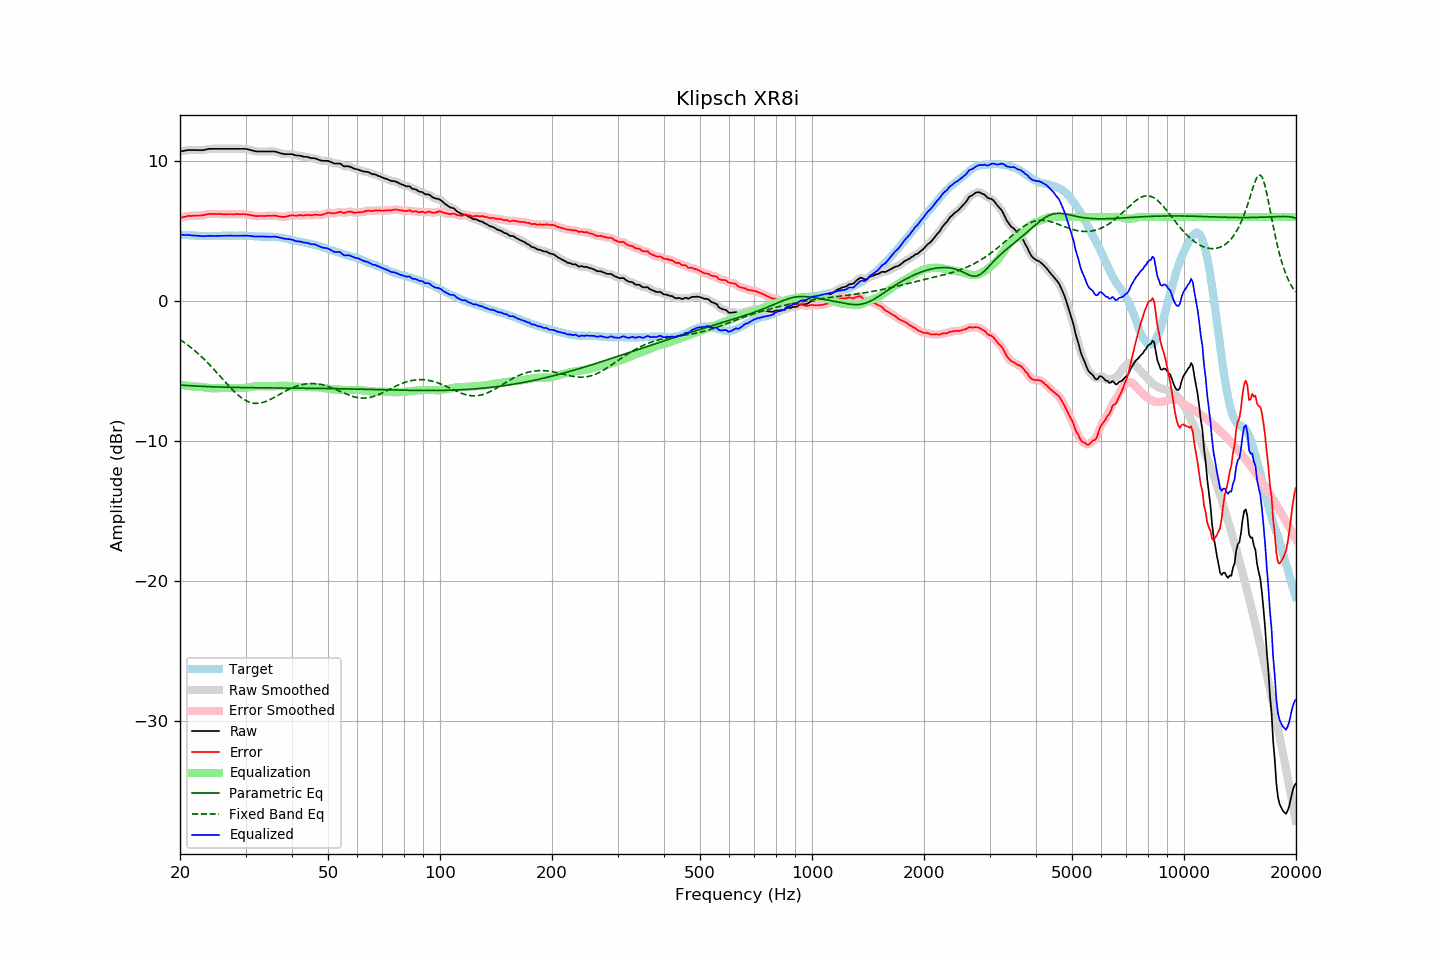

Source data for this figure (header and first rows):
frequency, raw, error, smoothed, error_smoothed, equalization, parametric_eq, fixed_band_eq, equalized_raw, equalized_smoothed, target
20.00, 10.68, 5.93, 10.67, 5.93, -5.94, -5.99, -2.75, 4.74, 4.73, 4.74
20.20, 10.70, 5.96, 10.70, 5.96, -5.97, -6.00, -2.82, 4.73, 4.73, 4.73
20.40, 10.72, 5.99, 10.72, 5.99, -5.99, -6.01, -2.90, 4.72, 4.73, 4.72
20.61, 10.74, 6.01, 10.74, 6.02, -6.02, -6.02, -2.98, 4.72, 4.72, 4.72
20.81, 10.76, 6.05, 10.76, 6.05, -6.04, -6.02, -3.07, 4.72, 4.72, 4.70
21.02, 10.78, 6.07, 10.77, 6.07, -6.06, -6.03, -3.15, 4.72, 4.71, 4.70
21.23, 10.78, 6.09, 10.78, 6.08, -6.07, -6.04, -3.24, 4.70, 4.71, 4.69
21.44, 10.78, 6.08, 10.78, 6.08, -6.09, -6.04, -3.33, 4.69, 4.69, 4.70
21.66, 10.78, 6.09, 10.78, 6.09, -6.09, -6.05, -3.42, 4.68, 4.68, 4.69
21.87, 10.78, 6.10, 10.78, 6.10, -6.10, -6.06, -3.52, 4.68, 4.68, 4.68
22.09, 10.78, 6.11, 10.78, 6.10, -6.10, -6.06, -3.62, 4.68, 4.68, 4.67
22.31, 10.78, 6.11, 10.77, 6.11, -6.10, -6.07, -3.72, 4.67, 4.67, 4.67
22.54, 10.77, 6.11, 10.77, 6.11, -6.11, -6.07, -3.82, 4.65, 4.66, 4.66
22.76, 10.77, 6.11, 10.77, 6.11, -6.12, -6.08, -3.93, 4.64, 4.64, 4.66
22.99, 10.77, 6.12, 10.77, 6.12, -6.14, -6.08, -4.04, 4.63, 4.63, 4.65
23.22, 10.79, 6.15, 10.79, 6.15, -6.16, -6.09, -4.15, 4.63, 4.63, 4.64
23.45, 10.82, 6.17, 10.81, 6.17, -6.17, -6.10, -4.26, 4.65, 4.64, 4.65
23.69, 10.84, 6.20, 10.84, 6.20, -6.18, -6.10, -4.38, 4.65, 4.65, 4.64
23.92, 10.86, 6.22, 10.86, 6.21, -6.20, -6.10, -4.50, 4.66, 4.66, 4.64
24.16, 10.87, 6.22, 10.86, 6.22, -6.21, -6.11, -4.62, 4.66, 4.65, 4.65
24.40, 10.87, 6.21, 10.87, 6.22, -6.22, -6.11, -4.74, 4.65, 4.65, 4.65
24.65, 10.87, 6.21, 10.87, 6.21, -6.22, -6.12, -4.86, 4.65, 4.65, 4.65
24.89, 10.87, 6.21, 10.87, 6.21, -6.22, -6.12, -4.99, 4.65, 4.65, 4.65
25.14, 10.87, 6.21, 10.87, 6.22, -6.22, -6.13, -5.12, 4.65, 4.65, 4.65
25.39, 10.87, 6.22, 10.87, 6.22, -6.21, -6.13, -5.24, 4.65, 4.65, 4.65
25.65, 10.87, 6.22, 10.87, 6.21, -6.21, -6.13, -5.37, 4.66, 4.66, 4.65
25.91, 10.87, 6.21, 10.87, 6.21, -6.21, -6.14, -5.50, 4.66, 4.66, 4.66
26.16, 10.87, 6.20, 10.87, 6.20, -6.21, -6.14, -5.63, 4.66, 4.66, 4.67
26.43, 10.87, 6.20, 10.87, 6.20, -6.20, -6.14, -5.76, 4.66, 4.66, 4.67
26.69, 10.87, 6.20, 10.87, 6.20, -6.20, -6.15, -5.88, 4.67, 4.67, 4.67
26.96, 10.87, 6.20, 10.87, 6.20, -6.20, -6.15, -6.01, 4.67, 4.67, 4.67
27.23, 10.87, 6.20, 10.87, 6.20, -6.20, -6.15, -6.13, 4.67, 4.67, 4.66
27.50, 10.87, 6.20, 10.87, 6.20, -6.20, -6.15, -6.25, 4.67, 4.67, 4.66
27.77, 10.87, 6.19, 10.87, 6.20, -6.20, -6.16, -6.37, 4.67, 4.67, 4.67
28.05, 10.87, 6.20, 10.87, 6.20, -6.20, -6.16, -6.48, 4.66, 4.66, 4.67
28.33, 10.87, 6.21, 10.87, 6.20, -6.20, -6.16, -6.59, 4.66, 4.66, 4.66
28.62, 10.87, 6.21, 10.87, 6.20, -6.21, -6.16, -6.69, 4.66, 4.66, 4.66
28.90, 10.87, 6.20, 10.87, 6.20, -6.21, -6.17, -6.79, 4.66, 4.66, 4.67
29.19, 10.87, 6.20, 10.87, 6.20, -6.20, -6.17, -6.88, 4.66, 4.66, 4.67
29.48, 10.87, 6.20, 10.87, 6.20, -6.20, -6.17, -6.96, 4.67, 4.67, 4.66
29.78, 10.87, 6.20, 10.87, 6.20, -6.19, -6.17, -7.04, 4.67, 4.67, 4.66
30.08, 10.86, 6.19, 10.86, 6.19, -6.18, -6.17, -7.10, 4.67, 4.67, 4.67
30.38, 10.84, 6.18, 10.84, 6.18, -6.17, -6.18, -7.16, 4.67, 4.67, 4.66
30.68, 10.81, 6.16, 10.81, 6.16, -6.15, -6.18, -7.21, 4.66, 4.66, 4.65
30.99, 10.78, 6.13, 10.78, 6.13, -6.13, -6.18, -7.24, 4.65, 4.65, 4.65
31.30, 10.75, 6.11, 10.75, 6.11, -6.11, -6.18, -7.27, 4.63, 4.63, 4.63
31.61, 10.72, 6.08, 10.72, 6.09, -6.10, -6.18, -7.29, 4.62, 4.62, 4.63
31.93, 10.69, 6.07, 10.69, 6.07, -6.08, -6.18, -7.30, 4.60, 4.61, 4.62
32.24, 10.68, 6.06, 10.68, 6.06, -6.07, -6.19, -7.30, 4.60, 4.60, 4.62
32.57, 10.68, 6.07, 10.67, 6.07, -6.07, -6.19, -7.29, 4.61, 4.61, 4.61
32.89, 10.68, 6.07, 10.68, 6.07, -6.07, -6.19, -7.27, 4.61, 4.61, 4.60
33.22, 10.68, 6.08, 10.68, 6.08, -6.07, -6.19, -7.25, 4.61, 4.61, 4.60
33.55, 10.68, 6.08, 10.68, 6.08, -6.07, -6.19, -7.22, 4.60, 4.60, 4.60
33.89, 10.68, 6.07, 10.68, 6.08, -6.08, -6.19, -7.18, 4.60, 4.60, 4.61
34.23, 10.68, 6.08, 10.68, 6.08, -6.08, -6.19, -7.13, 4.59, 4.59, 4.59
34.57, 10.68, 6.09, 10.68, 6.08, -6.09, -6.19, -7.08, 4.59, 4.59, 4.59
34.92, 10.68, 6.09, 10.68, 6.09, -6.09, -6.19, -7.03, 4.59, 4.59, 4.59
35.27, 10.68, 6.08, 10.68, 6.09, -6.09, -6.20, -6.97, 4.59, 4.59, 4.59
35.62, 10.68, 6.10, 10.68, 6.09, -6.08, -6.20, -6.91, 4.59, 4.59, 4.58
35.97, 10.68, 6.10, 10.67, 6.09, -6.08, -6.20, -6.85, 4.60, 4.59, 4.58
... 635 more rows
